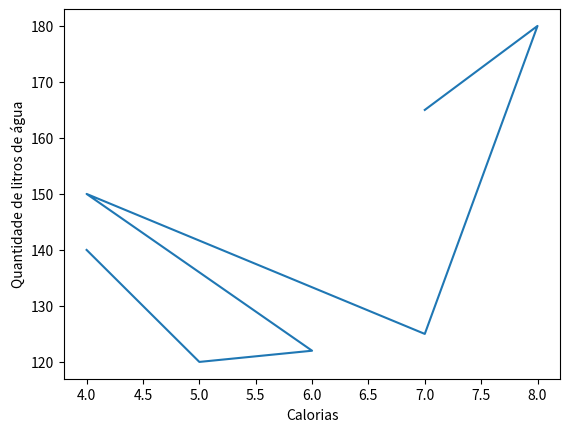

Source code (Python):
'''Crie um gráfico linha em Python para mostrar 
a relação da quantidade de litros de agua ingerido por calorias. '''
import numpy as np
import matplotlib.pyplot as plt

y = np.array([4,5,6,4,7,8,7])
x = np.array([140,120,122,150,125,180,165])

plt.plot(y,x)

plt.xlabel("Calorias")
plt.ylabel("Quantidade de litros de água")

plt.show()